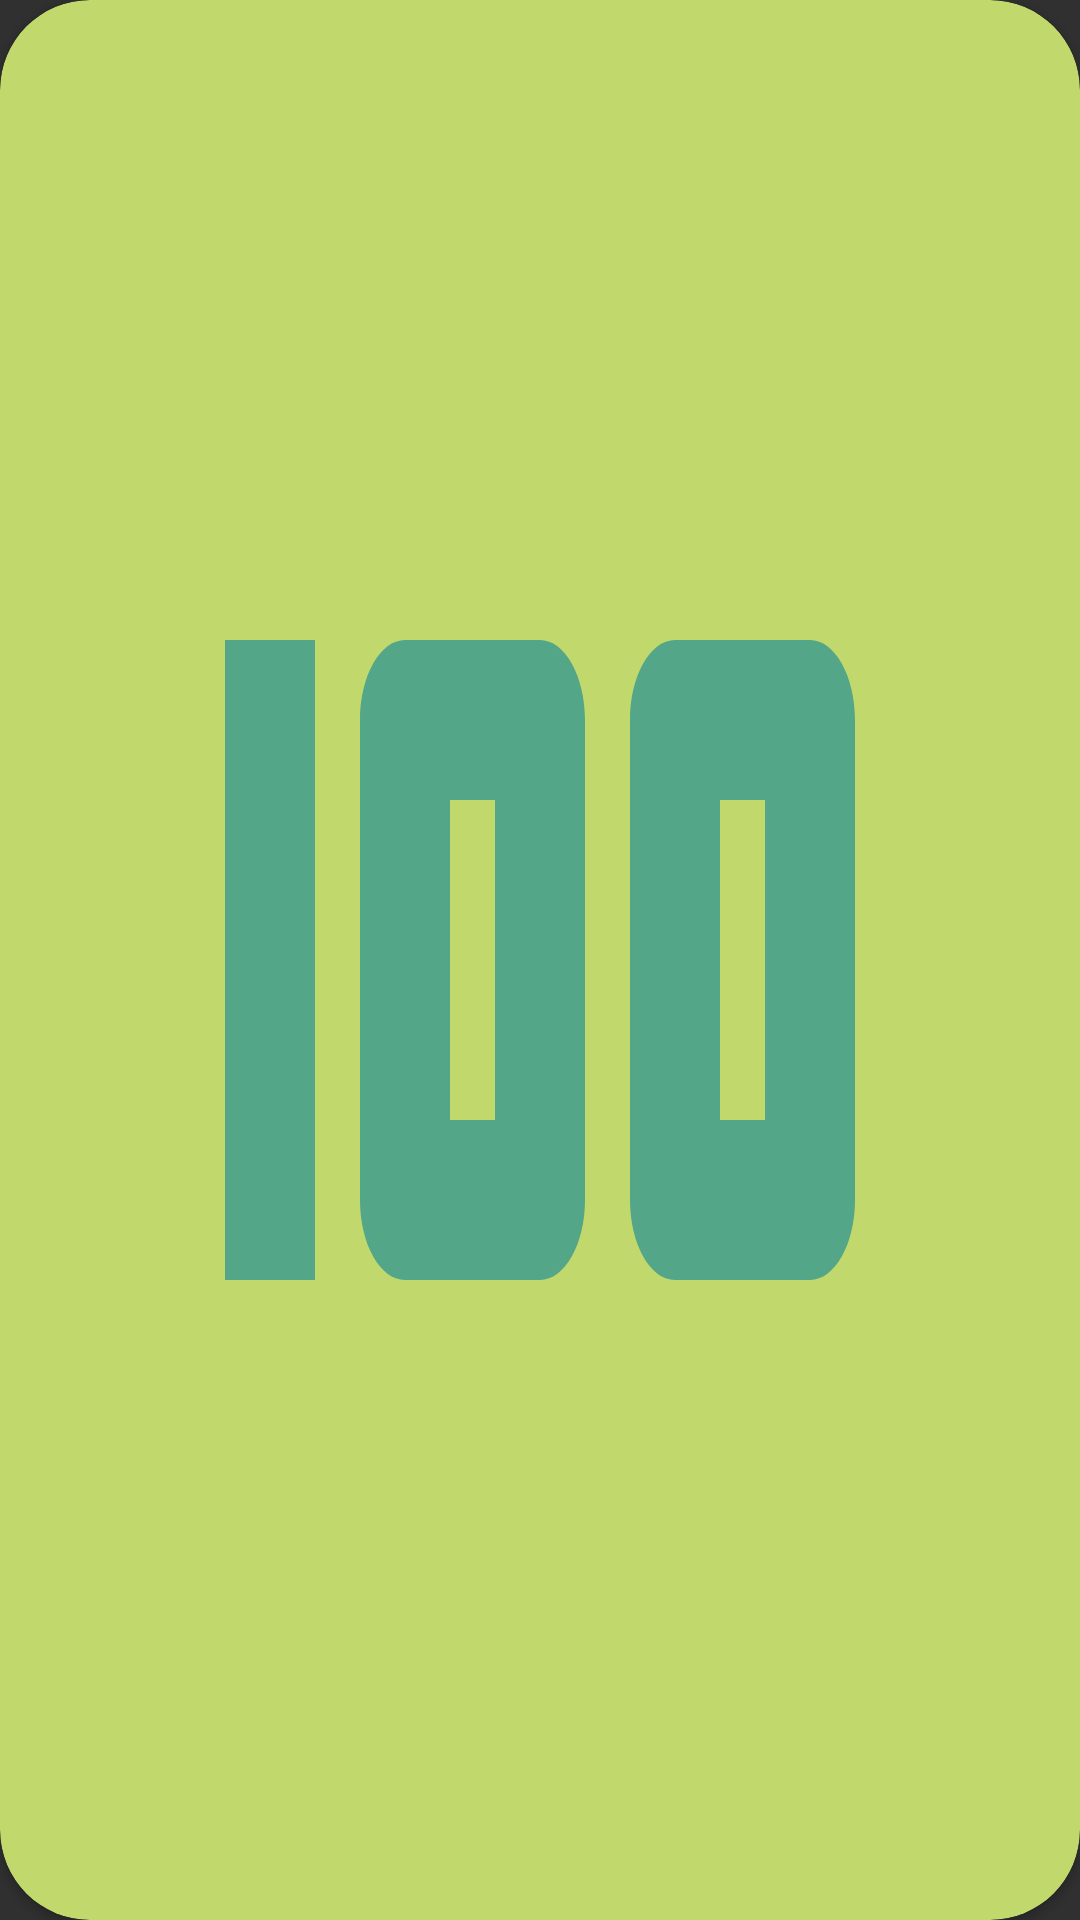

This screen was rendered from an Android layout file. Write that file and the resources it references.
<!-- AndroidManifest.xml: application theme Theme.Design.NoActionBar -->
<!-- res/layout/profile_item.xml -->
<?xml version="1.0" encoding="utf-8"?>
<androidx.cardview.widget.CardView xmlns:android="http://schemas.android.com/apk/res/android"
    xmlns:app="http://schemas.android.com/apk/res-auto"
    android:layout_width="100dp"
    android:layout_height="100dp"
    android:layout_margin="5dp"
    android:orientation="horizontal"
    app:cardBackgroundColor="@color/dollarSecondary"
    app:cardCornerRadius="30dp">


    <ImageButton
        android:id="@+id/profile_item_ib"
        android:layout_width="match_parent"
        android:layout_height="match_parent"
        android:background="@drawable/ic_baseline_money_24"
        android:clickable="true"
        android:scaleType="centerCrop" />


</androidx.cardview.widget.CardView>
<!-- resources referenced by this layout -->
<resources>
  <color name="dollarSecondary">#c1d96c</color>
  <!-- drawable ic_baseline_money_24 (drawable) -->
  <vector xmlns:android="http://schemas.android.com/apk/res/android"
      android:width="24dp"
      android:height="24dp"
      android:viewportWidth="24"
      android:viewportHeight="24">
      <path
          android:fillColor="@color/dollarPrimary"
          android:pathData="M5,8h2v8L5,16zM12,8L9,8c-0.55,0 -1,0.45 -1,1v6c0,0.55 0.45,1 1,1h3c0.55,0 1,-0.45 1,-1L13,9c0,-0.55 -0.45,-1 -1,-1zM11,14h-1v-4h1v4zM18,8h-3c-0.55,0 -1,0.45 -1,1v6c0,0.55 0.45,1 1,1h3c0.55,0 1,-0.45 1,-1L19,9c0,-0.55 -0.45,-1 -1,-1zM17,14h-1v-4h1v4z" />
      <path
          android:fillColor="@color/dollarSecondary"
          android:pathData="M2,4v16h20L22,4L2,4zM4,18L4,6h16v12L4,18z" />
  </vector>
  <color name="dollarPrimary">#53a687</color>
</resources>
